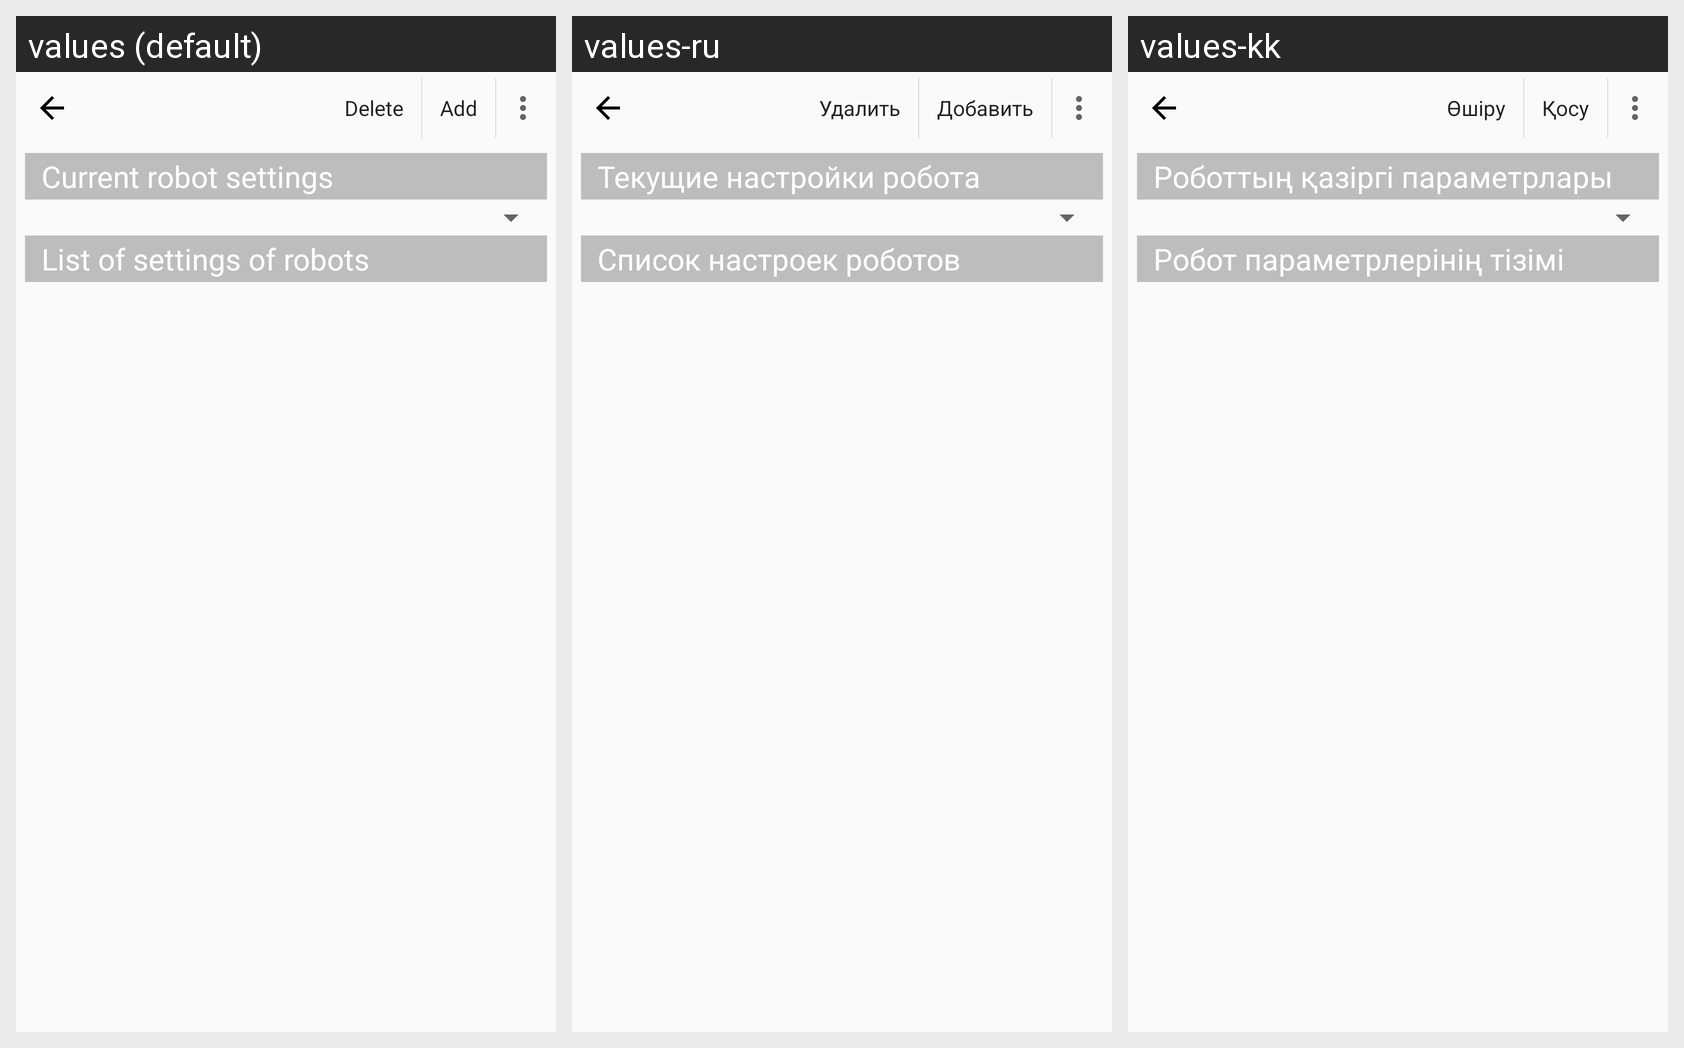

Here is an Android app screen in its default locale and in the app's own translations. Write out the translated-string differences for the strings that appear on this screen.
Android screen res/layout/activity_robot_settings_list.xml rendered under 3 locales, left to right: values (default), values-ru, values-kk. Device: Nexus 5 (rendered at 1080×1920; each locale shown at half size, 540×960, under a caption strip naming it); theme AppTheme.
Strings drawn on this screen, with the default value and each locale's value (text and hints the layout hard-codes, and strings that could not be matched under every locale, appear in the picture but are not listed):

delete
  values: Delete
  values-ru: Удалить
  values-kk: Өшіру

add
  values: Add
  values-ru: Добавить
  values-kk: Қосу

current_robot_settings
  values: Current robot settings
  values-ru: Текущие настройки робота
  values-kk: Роботтың қазіргі параметрлары

robot_settings_list
  values: List of settings of robots
  values-ru: Список настроек роботов
  values-kk: Робот параметрлерінің тізімі
